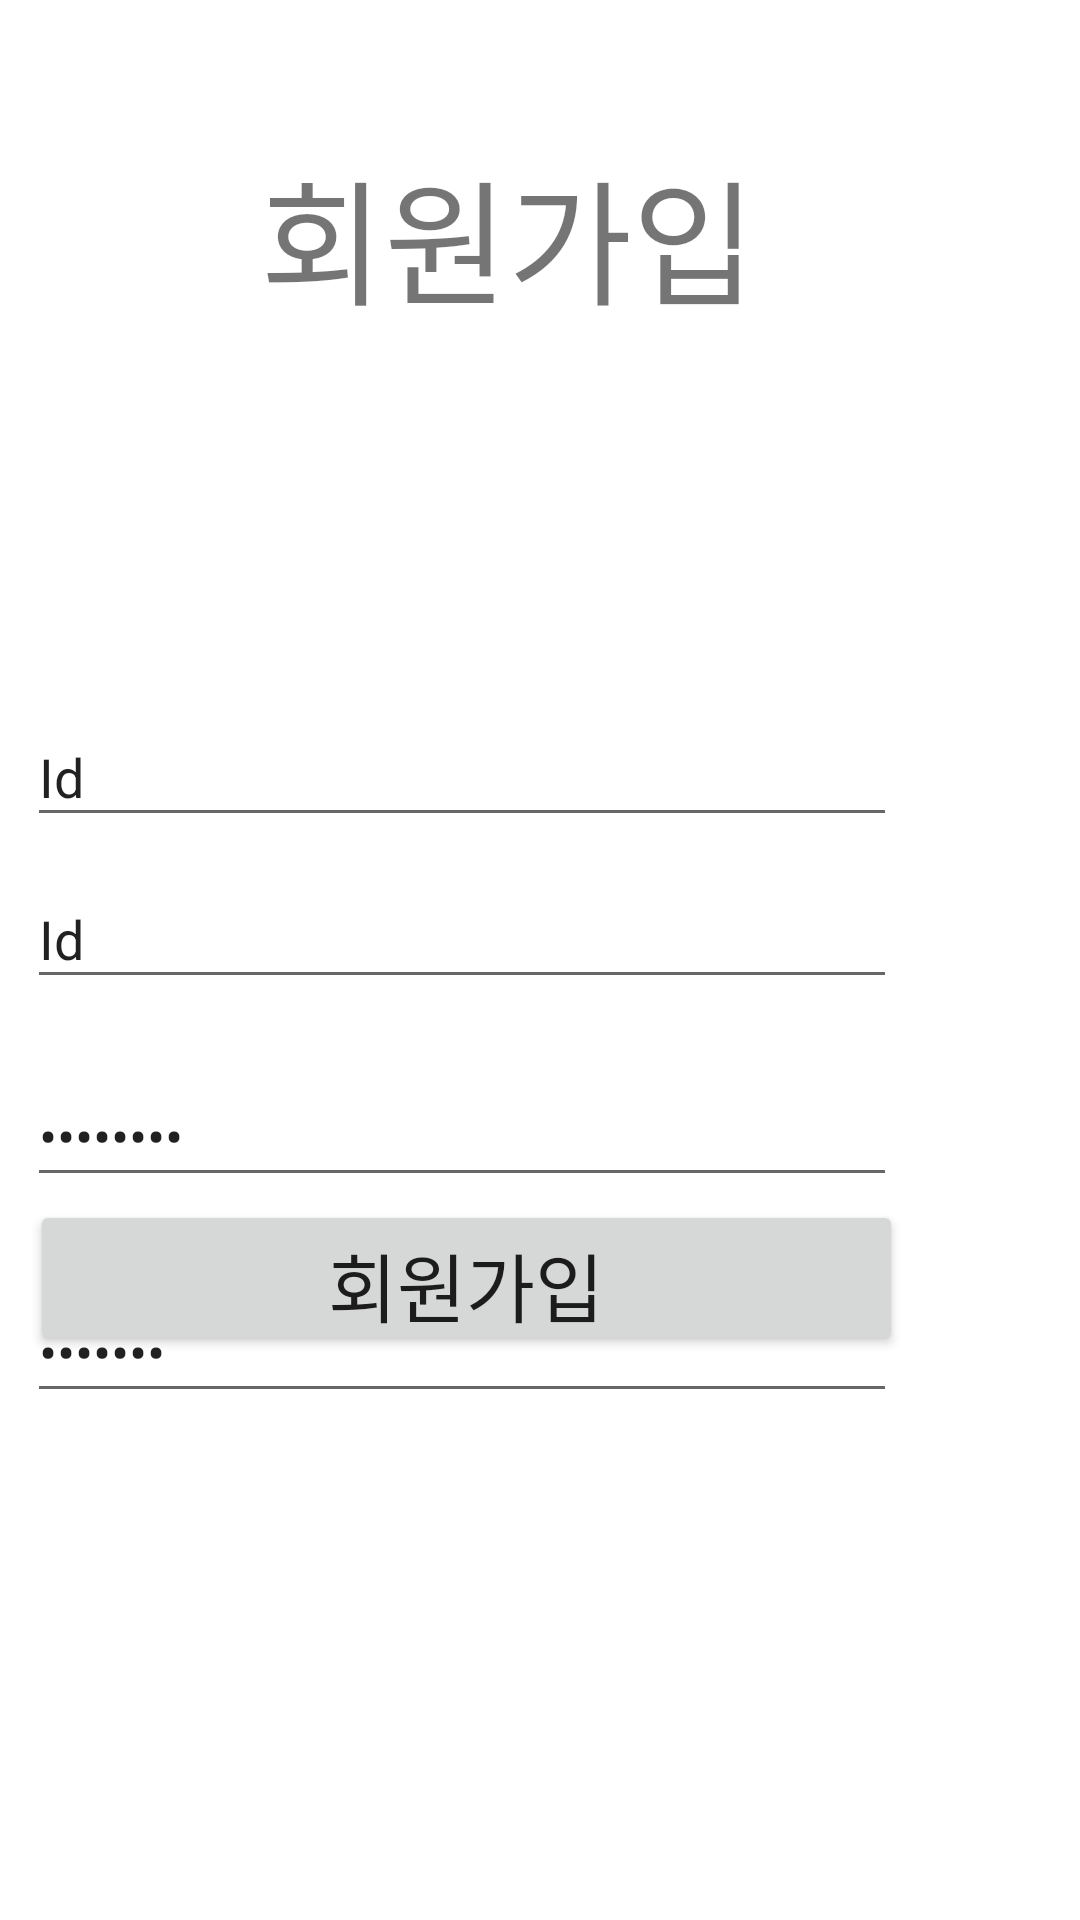

Reconstruct the res/layout file that produces this screen, plus the resources it refers to.
<!-- AndroidManifest.xml: application theme Theme.Hackerton -->
<!-- res/layout/activity_main2.xml -->
<?xml version="1.0" encoding="utf-8"?>
<androidx.constraintlayout.widget.ConstraintLayout xmlns:android="http://schemas.android.com/apk/res/android"
    xmlns:app="http://schemas.android.com/apk/res-auto"
    xmlns:tools="http://schemas.android.com/tools"
    android:layout_width="match_parent"
    android:layout_height="match_parent"
    tools:context=".MainActivity2">


    <EditText
        android:id="@+id/Password"
        android:layout_width="290dp"
        android:layout_height="44dp"
        android:layout_marginStart="60dp"
        android:layout_marginTop="11dp"
        android:layout_marginEnd="61dp"
        android:layout_marginBottom="15dp"
        android:layout_weight="1"
        android:ems="10"
        android:hint=""
        android:inputType="textPassword"
        android:text="password"
        app:layout_constraintBottom_toTopOf="@+id/password2"
        app:layout_constraintEnd_toEndOf="parent"
        app:layout_constraintHorizontal_bias="1.0"
        app:layout_constraintStart_toStartOf="parent"
        app:layout_constraintTop_toBottomOf="@+id/Id"
        tools:ignore="MissingConstraints" />

    <EditText
        android:id="@+id/Id"
        android:layout_width="290dp"
        android:layout_height="43dp"
        android:layout_marginStart="60dp"
        android:layout_marginTop="11dp"
        android:layout_marginEnd="61dp"
        android:layout_marginBottom="11dp"
        android:layout_weight="1"
        android:ems="10"
        android:inputType="textPersonName"
        android:text="Id"
        app:layout_constraintBottom_toTopOf="@+id/Password"
        app:layout_constraintEnd_toEndOf="parent"
        app:layout_constraintHorizontal_bias="1.0"
        app:layout_constraintStart_toStartOf="parent"
        app:layout_constraintTop_toBottomOf="@+id/schoolId"
        tools:ignore="MissingConstraints" />

    <EditText
        android:id="@+id/schoolId"
        android:layout_width="290dp"
        android:layout_height="43dp"
        android:layout_marginStart="60dp"
        android:layout_marginTop="236dp"
        android:layout_marginEnd="61dp"
        android:layout_weight="1"
        android:ems="10"
        android:inputType="textPersonName"
        android:text="Id"
        app:layout_constraintEnd_toEndOf="parent"
        app:layout_constraintHorizontal_bias="1.0"
        app:layout_constraintStart_toStartOf="parent"
        app:layout_constraintTop_toTopOf="parent"
        tools:ignore="MissingConstraints" />

    <Button
        android:id="@+id/login"
        android:layout_width="291dp"
        android:layout_height="52dp"
        android:layout_marginStart="61dp"
        android:layout_marginEnd="59dp"
        android:layout_marginBottom="188dp"
        android:text="회원가입"
        android:textSize="25sp"
        app:layout_constraintBottom_toBottomOf="parent"
        app:layout_constraintEnd_toEndOf="parent"
        app:layout_constraintHorizontal_bias="1.0"
        app:layout_constraintStart_toStartOf="parent"
        tools:ignore="MissingConstraints" />

    <EditText
        android:id="@+id/password2"
        android:layout_width="290dp"
        android:layout_height="44dp"
        android:layout_marginStart="60dp"
        android:layout_marginTop="28dp"
        android:layout_marginEnd="61dp"
        android:layout_weight="1"
        android:ems="8"
        android:hint="password"
        android:inputType="textPassword"
        android:text="비밀번호 확인"
        app:layout_constraintEnd_toEndOf="parent"
        app:layout_constraintHorizontal_bias="1.0"
        app:layout_constraintStart_toStartOf="parent"
        app:layout_constraintTop_toBottomOf="@+id/Password"
        tools:ignore="MissingConstraints" />

    <ImageButton
        android:id="@+id/backbutton"
        android:layout_width="wrap_content"
        android:layout_height="wrap_content"
        android:layout_marginStart="62dp"
        android:layout_marginTop="71dp"
        android:layout_marginEnd="302dp"
        android:layout_marginBottom="42dp"
        app:layout_constraintBottom_toTopOf="@+id/schoolId"
        app:layout_constraintEnd_toEndOf="parent"
        app:layout_constraintHorizontal_bias="0.0"
        app:layout_constraintStart_toStartOf="parent"
        app:layout_constraintTop_toTopOf="parent"
        app:layout_constraintVertical_bias="0.875"
        app:srcCompat="?attr/actionModeCloseDrawable" />

    <TextView
        android:id="@+id/textView2"
        android:layout_width="186dp"
        android:layout_height="64dp"
        android:layout_marginStart="112dp"
        android:layout_marginTop="46dp"
        android:layout_marginEnd="113dp"
        android:layout_marginBottom="126dp"
        android:text="회원가입"
        android:textSize="45sp"
        app:layout_constraintBottom_toTopOf="@+id/schoolId"
        app:layout_constraintEnd_toEndOf="parent"
        app:layout_constraintStart_toStartOf="parent"
        app:layout_constraintTop_toTopOf="parent"
        tools:ignore="MissingConstraints" />


</androidx.constraintlayout.widget.ConstraintLayout>
<!-- resources referenced by this layout -->
<resources>
  <style name="Theme.Hackerton" parent="Theme.MaterialComponents.DayNight.NoActionBar">
          
          <item name="colorPrimary">@color/purple_500</item>
          <item name="colorPrimaryVariant">@color/purple_700</item>
          <item name="colorOnPrimary">@color/white</item>
          
          <item name="colorSecondary">@color/teal_200</item>
          <item name="colorSecondaryVariant">@color/teal_700</item>
          <item name="colorOnSecondary">@color/black</item>
          
          <item name="android:statusBarColor">?attr/colorPrimaryVariant</item>
          
      </style>
  <color name="purple_500">#FF6200EE</color>
  <color name="purple_700">#FF3700B3</color>
  <color name="white">#FFFFFFFF</color>
  <color name="teal_200">#FF03DAC5</color>
  <color name="teal_700">#FF018786</color>
  <color name="black">#FF000000</color>
</resources>
